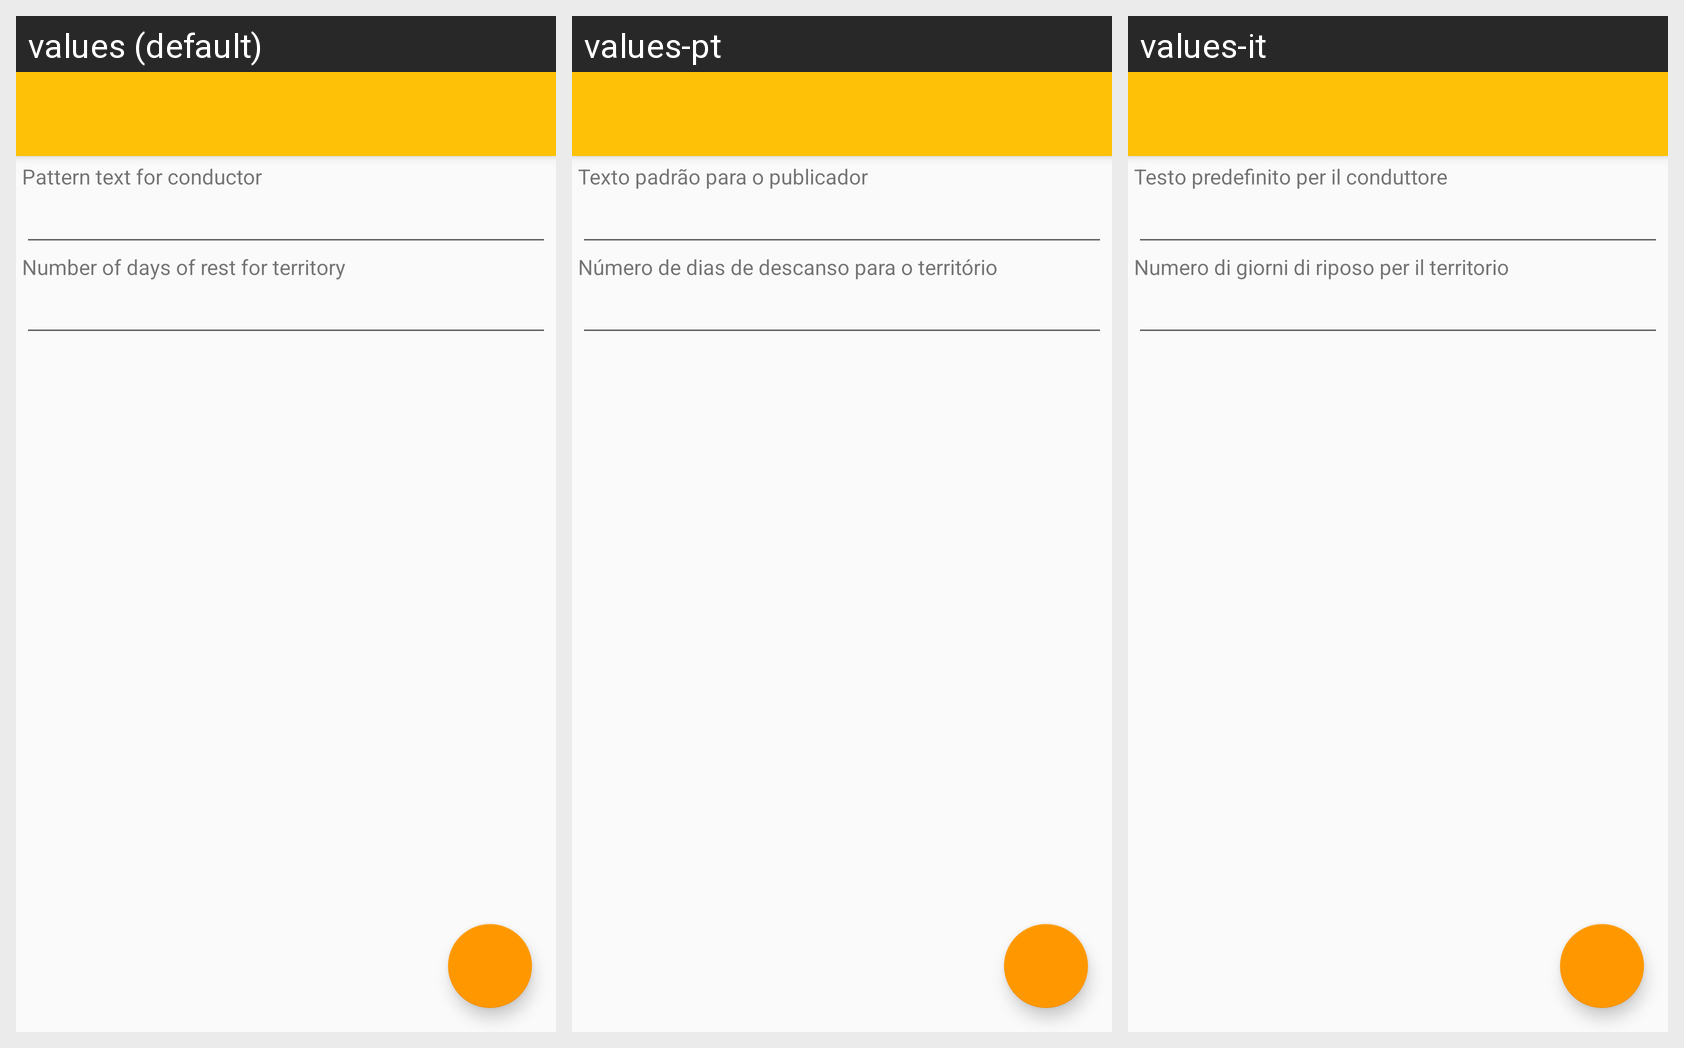

This grid shows one Android layout under several languages. Give, for every string resource on the screen, its name, the default text and each shown locale's text.
Android screen res/layout/activity_configuracoes.xml rendered under 3 locales, left to right: values (default), values-pt, values-it. Device: Nexus 5 (rendered at 1080×1920; each locale shown at half size, 540×960, under a caption strip naming it); theme AppTheme.NoActionBar.
Strings drawn on this screen, with the default value and each locale's value (text and hints the layout hard-codes, and strings that could not be matched under every locale, appear in the picture but are not listed):

texto_padrao_dirigente
  values: Pattern text for conductor
  values-pt: Texto padrão para o publicador
  values-it: Testo predefinito per il conduttore

numero_dias_descanso_territorio
  values: Number of days of rest for territory
  values-pt: Número de dias de descanso para o território
  values-it: Numero di giorni di riposo per il territorio
